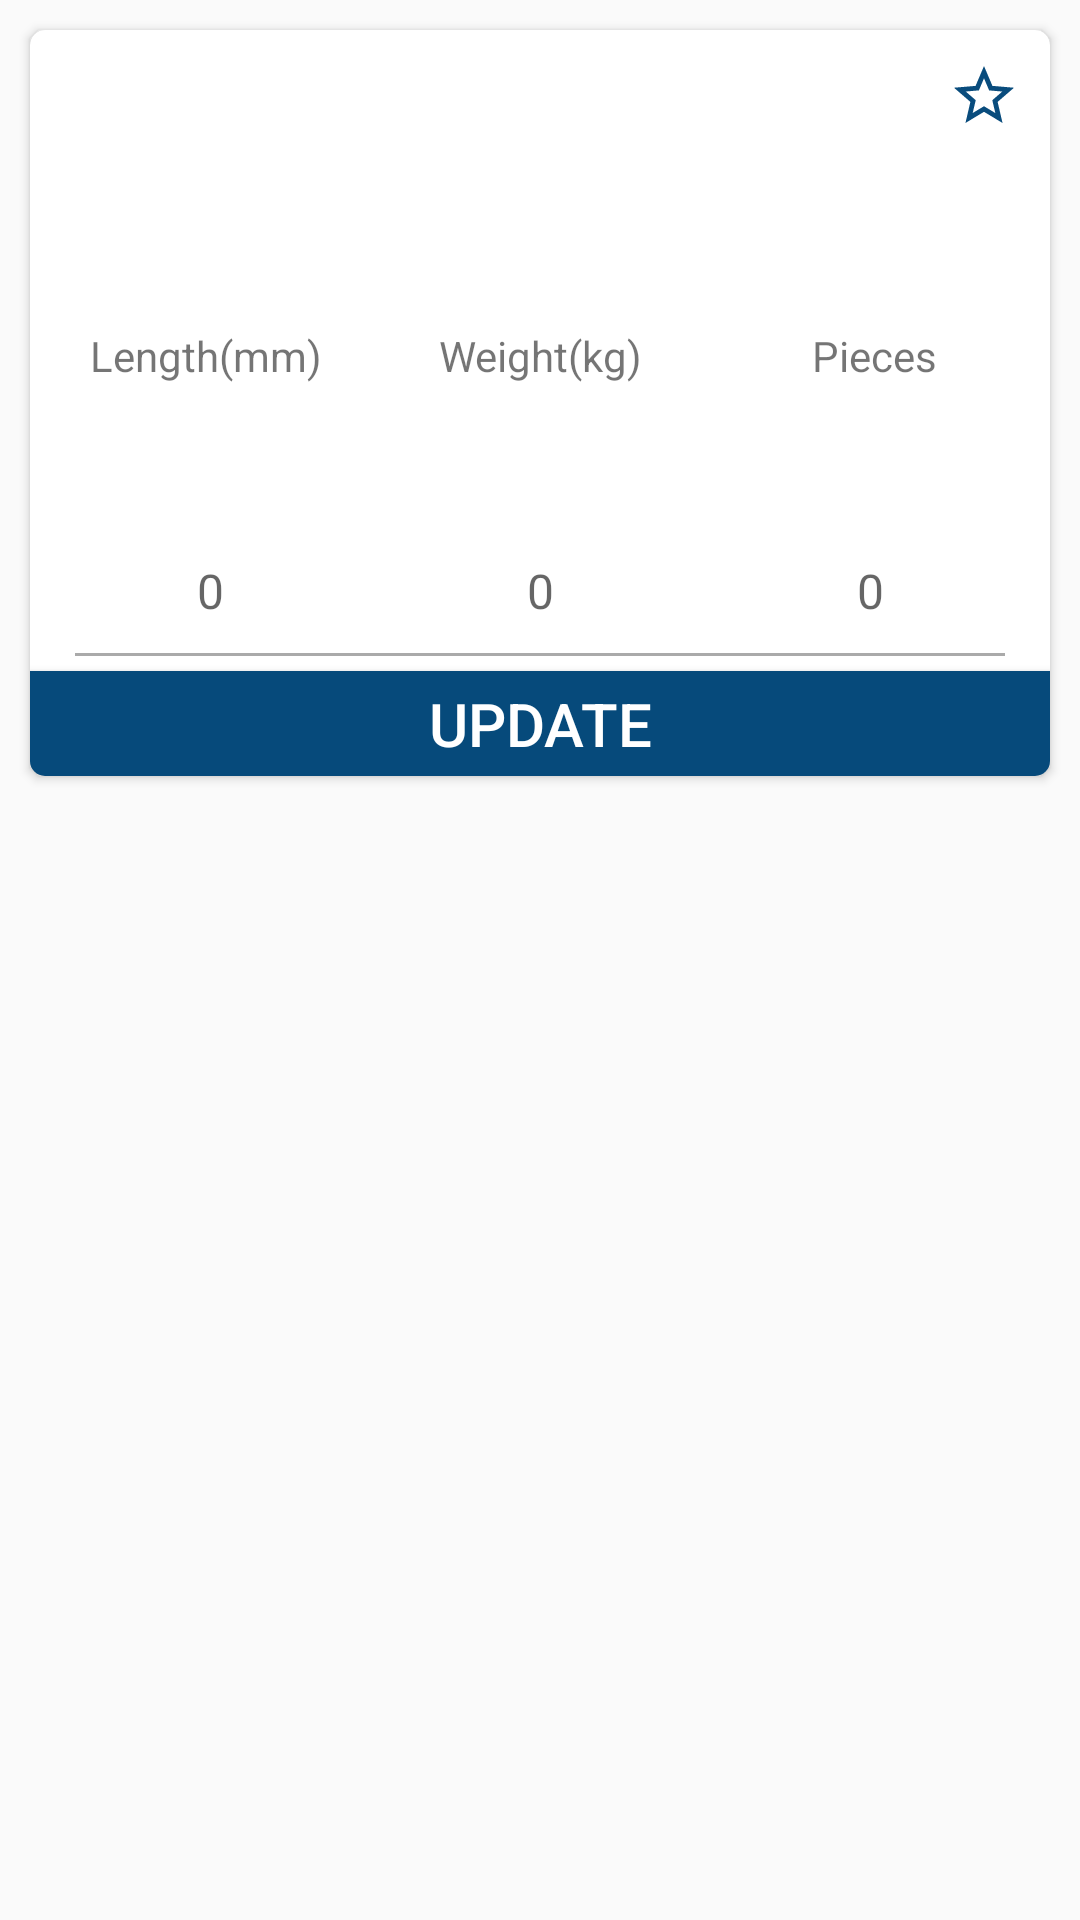

Write the Android layout XML for this screen, with the resource values it uses.
<!-- AndroidManifest.xml: application theme AppTheme -->
<!-- res/layout/layout_favorite.xml -->
<?xml version="1.0" encoding="utf-8"?>
<RelativeLayout xmlns:android="http://schemas.android.com/apk/res/android"
    xmlns:app="http://schemas.android.com/apk/res-auto"
    android:layout_width="match_parent"
    android:layout_height="wrap_content"
    android:focusableInTouchMode="true"
    android:elevation="5dp">

    <TextView
        android:id="@+id/tv_no_data_found"
        android:layout_width="match_parent"
        android:layout_height="match_parent"
        android:gravity="center"
        android:text="NO Data Found"
        android:textColor="@color/black"
        android:textSize="20sp"
        android:visibility="gone" />

    <android.support.v7.widget.CardView
        android:layout_width="match_parent"
        android:layout_height="wrap_content"
        android:layout_margin="10dp"
        app:cardCornerRadius="5dp">

        <ImageView
            android:id="@+id/img_fav"
            android:layout_width="wrap_content"
            android:layout_height="wrap_content"
            android:layout_gravity="right"
            android:padding="10dp"
            android:src="@drawable/ic_star_border_black_24dp" />

        <LinearLayout
            android:layout_width="match_parent"
            android:layout_height="match_parent"
            android:orientation="vertical">

            <LinearLayout
                android:layout_width="match_parent"
                android:layout_height="match_parent"
                android:layout_margin="5dp"
                android:orientation="vertical">

                <TextView
                    android:id="@+id/tv_grade_name"
                    android:layout_width="match_parent"
                    android:layout_height="wrap_content" />

                <TextView
                    android:id="@+id/tv_shape_name"
                    android:layout_width="match_parent"
                    android:layout_height="wrap_content" />

                <TextView
                    android:id="@+id/tv_size_name"
                    android:layout_width="match_parent"
                    android:layout_height="wrap_content" />

                <TextView
                    android:id="@+id/tv_location_name"
                    android:layout_width="match_parent"
                    android:layout_height="wrap_content" />
            </LinearLayout>

            <LinearLayout
                android:id="@+id/lnl_menu"
                android:layout_width="match_parent"
                android:layout_height="wrap_content"
                android:layout_marginVertical="5dp"
                android:background="@color/browser_actions_bg_grey"
                android:padding="3dp"
                android:weightSum="3">

                <TextView
                    android:layout_width="match_parent"
                    android:layout_height="wrap_content"
                    android:layout_gravity="center_vertical"
                    android:layout_weight="1"
                    android:gravity="center"
                    android:text="@string/tv_length" />

                <TextView
                    android:layout_width="match_parent"
                    android:layout_height="wrap_content"
                    android:layout_gravity="center_vertical"
                    android:layout_margin="5dp"
                    android:layout_weight="1"
                    android:gravity="center"
                    android:text="@string/tv_weight" />

                <TextView
                    android:layout_width="match_parent"
                    android:layout_height="wrap_content"
                    android:layout_gravity="center_vertical"
                    android:layout_margin="5dp"
                    android:layout_weight="1"
                    android:gravity="center"
                    android:text="@string/tv_pieces" />
            </LinearLayout>

            <LinearLayout
                android:layout_width="match_parent"
                android:layout_height="wrap_content"
                android:padding="3dp"
                android:weightSum="3">

                <TextView
                    android:id="@+id/txt_length"
                    android:layout_width="match_parent"
                    android:layout_height="wrap_content"
                    android:layout_gravity="center_vertical"
                    android:layout_weight="1"
                    android:gravity="center" />

                <TextView
                    android:id="@+id/txt_weight"
                    android:layout_width="match_parent"
                    android:layout_height="wrap_content"
                    android:layout_gravity="center_vertical"
                    android:layout_margin="5dp"
                    android:layout_weight="1"
                    android:gravity="center" />

                <TextView
                    android:id="@+id/txt_pieces"
                    android:layout_width="match_parent"
                    android:layout_height="wrap_content"
                    android:layout_gravity="center_vertical"
                    android:layout_margin="5dp"
                    android:layout_weight="1"
                    android:gravity="center" />
            </LinearLayout>

            <LinearLayout
                android:id="@+id/lnl_edit"
                android:layout_width="match_parent"
                android:layout_height="wrap_content"
                android:padding="5dp"
                android:weightSum="3">

                <EditText
                    android:id="@+id/et_length"
                    android:layout_width="match_parent"
                    android:layout_height="wrap_content"
                    android:layout_gravity="center_vertical"
                    android:layout_weight="1"
                    android:background="@null"
                    android:gravity="center"
                    android:hint="0"
                    android:inputType="numberDecimal"
                    android:padding="5dp"
                    android:textSize="16dp" />

                <EditText
                    android:id="@+id/et_weight"
                    android:layout_width="match_parent"
                    android:layout_height="wrap_content"
                    android:layout_gravity="center_vertical"
                    android:layout_weight="1"
                    android:background="@null"
                    android:gravity="center"
                    android:hint="0"
                    android:inputType="numberDecimal"
                    android:padding="5dp"
                    android:textSize="16dp" />

                <EditText
                    android:id="@+id/et_pieces"
                    android:layout_width="match_parent"
                    android:layout_height="wrap_content"
                    android:layout_gravity="center_vertical"
                    android:layout_weight="1"
                    android:background="@null"
                    android:gravity="center"
                    android:hint="0"
                    android:inputType="textPersonName"
                    android:padding="5dp"
                    android:textSize="16dp" />
            </LinearLayout>

            <View
                android:id="@+id/view"
                android:layout_width="match_parent"
                android:layout_height="1dp"
                android:layout_marginHorizontal="15dp"
                android:layout_marginBottom="5dp"
                android:background="@android:color/darker_gray" />

            <Button
                android:id="@+id/btn_update"
                android:layout_width="match_parent"
                android:layout_height="35dp"
                android:background="@color/colorPrimary"
                android:text="Update"
                android:textColor="@color/white"
                android:textSize="20dp" />
        </LinearLayout>
    </android.support.v7.widget.CardView>
</RelativeLayout>
<!-- resources referenced by this layout -->
<resources>
  <color name="black">#000000</color>
  <color name="colorPrimary">#064a7b</color>
  <color name="white">#FFFFFF</color>
  <!-- drawable ic_star_border_black_24dp (drawable) -->
  <vector xmlns:android="http://schemas.android.com/apk/res/android"
      android:width="24dp"
      android:height="24dp"
      android:alpha="0.99"
      android:autoMirrored="true"
      android:tint="#064A7B"
      android:viewportWidth="24.0"
      android:viewportHeight="24.0">
      <path
          android:fillColor="#FF000000"
          android:pathData="M22,9.24l-7.19,-0.62L12,2 9.19,8.63 2,9.24l5.46,4.73L5.82,21 12,17.27 18.18,21l-1.63,-7.03L22,9.24zM12,15.4l-3.76,2.27 1,-4.28 -3.32,-2.88 4.38,-0.38L12,6.1l1.71,4.04 4.38,0.38 -3.32,2.88 1,4.28L12,15.4z" />
  </vector>
  <string name="tv_length">Length(mm)</string>
  <string name="tv_pieces">Pieces</string>
  <string name="tv_weight">Weight(kg)</string>
  <style name="AppTheme" parent="Theme.AppCompat.Light.DarkActionBar">
          
          <item name="colorPrimary">@color/colorPrimary</item>
          <item name="colorPrimaryDark">@color/colorPrimaryDark</item>
          <item name="colorAccent">@color/colorAccent</item>
          <item name="otpViewStyle">@style/OtpWidget.OtpView</item>
      </style>
  <color name="colorPrimaryDark">#064a7b</color>
  <color name="colorAccent">#1468B1</color>
</resources>
